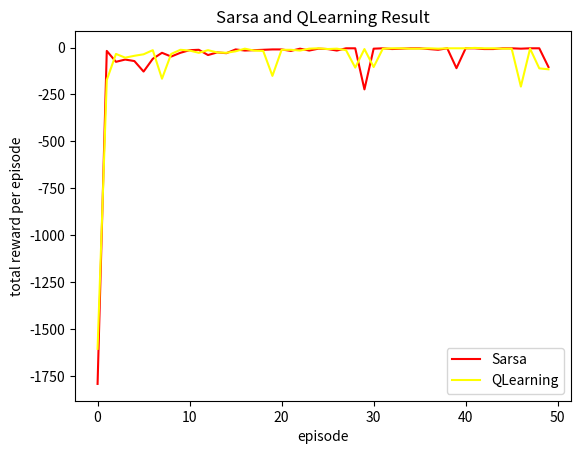

This figure's Python source:

import numpy as np
import matplotlib.pyplot as plt

# State-Action R Table
R = np.array([
    # 在表格中每一个位置，向上、下、右、左走的话得到的回报
    # up, down, right, left
    # from bottom to top, left to right, specified S_0, S_1, ..., S48
    [[-1, np.nan, -100, np.nan], [-1, -1, -1, np.nan], [-1, -1, -1, np.nan], [np.nan, -1, -1, np.nan]],
    [[np.nan, np.nan, np.nan, np.nan], [-1, -100, -1, -1], [-1, -1, -1, -1], [np.nan, -1, -1, -1]],
    [[np.nan, np.nan, np.nan, np.nan], [-1, -100, -1, -1], [-1, -1, -1, -1], [np.nan, -1, -1, -1]],
    [[np.nan, np.nan, np.nan, np.nan], [-1, -100, -1, -1], [-1, -1, -1, -1], [np.nan, -1, -1, -1]],
    [[np.nan, np.nan, np.nan, np.nan], [-1, -100, -1, -1], [-1, -1, -1, -1], [np.nan, -1, -1, -1]],
    [[np.nan, np.nan, np.nan, np.nan], [-1, -100, -1, -1], [-1, -1, -1, -1], [np.nan, -1, -1, -1]],
    [[np.nan, np.nan, np.nan, np.nan], [-1, -100, -1, -1], [-1, -1, -1, -1], [np.nan, -1, -1, -1]],
    [[np.nan, np.nan, np.nan, np.nan], [-1, -100, -1, -1], [-1, -1, -1, -1], [np.nan, -1, -1, -1]],
    [[np.nan, np.nan, np.nan, np.nan], [-1, -100, -1, -1], [-1, -1, -1, -1], [np.nan, -1, -1, -1]],
    [[np.nan, np.nan, np.nan, np.nan], [-1, -100, -1, -1], [-1, -1, -1, -1], [np.nan, -1, -1, -1]],
    [[np.nan, np.nan, np.nan, np.nan], [-1, -100, -1, -1], [-1, -1, -1, -1], [np.nan, -1, -1, -1]],
    [[np.nan, 10, np.nan, np.nan], [-1, 10, np.nan, -1], [-1, -1, np.nan, -1], [np.nan, -1, np.nan, -1]]
])

# State-Action Q Table
Q = np.zeros((12, 4, 4))

def initMatrixQ():
    global Q
    Q = np.zeros((12, 4, 4))

#获取当前位置的有效行动
def getValidAction(position):
    action_list = []
    R_position = R[position]
    for index in range(len(R_position)):
        if not np.isnan(R_position[index]):
            action_list.append(index)
    return np.array(action_list)
#获取当前位置的下一步行动
#ϵ−greedy algorithm 每次选择执行的行为是估计值最大的行为，小概率的情况下，随机选择其他的行为。
#它以ϵ的概率从所有的action中随机抽取一个，以1−ϵ的概率抽取at=maxaQ(St,a;ω)。
def getNextActionWithEpsilonGreedy(position, epsilon, returnMax=False):
    valid_action = getValidAction(position)
    if len(valid_action) == 0:
        return -1
    random_float = np.random.rand()
    if random_float < epsilon and not returnMax:
        # randomly choose action from valid_action
        return valid_action[np.random.randint(0, len(valid_action))]
    else:
        # choose a* action form Q
        return valid_action[np.argmax(Q[position][valid_action])]

#根据当前位置和下一步行动获取下一个位置
def getNextPosition(curPosition, action):
    if action == 0:
        nextPosition = (curPosition[0], curPosition[1] + 1)
    elif action == 1:
        nextPosition = (curPosition[0], curPosition[1] - 1)
    elif action == 2:
        nextPosition = (curPosition[0] + 1, curPosition[1])
    elif action == 3:
        nextPosition = (curPosition[0] - 1, curPosition[1])
    if nextPosition[1] == 0 and nextPosition[0] <= 10 and nextPosition[0] >= 1:
        nextPosition = (0, 0)
    if curPosition == (11, 0):
        nextPosition = (11, 0)
    return nextPosition

def Sarsa(maxIteration=500, epsilon=0.1, alpha=0.5, gamma=0.9):
    initMatrixQ()
    total_reward_list = []
    for iterIndex in range(maxIteration):
        state = (0, 0)
        total_reward = 0.0
        while state != (11, 0):
            action = getNextActionWithEpsilonGreedy(state, epsilon)
            nextState = getNextPosition(state, action)
            nextAction = getNextActionWithEpsilonGreedy(nextState, epsilon)
            Q[state][action] += alpha * (R[state][action] + gamma * Q[nextState][nextAction] - Q[state][action])
            total_reward += R[state][action]
            state = nextState
        total_reward_list.append(total_reward)
    return total_reward_list

def QLearning(maxIteration=500, epsilon=0.1, alpha=0.5, gamma=0.9):
    initMatrixQ()
    total_reward_list = []
    for iterIndex in range(maxIteration):
        state = (0, 0)
        total_reward = 0.0
        while state != (11, 0):
            action = getNextActionWithEpsilonGreedy(state, epsilon)
            nextState = getNextPosition(state, action)
            nextAction = getNextActionWithEpsilonGreedy(nextState, epsilon, returnMax=True)
            Q[state][action] += alpha * (R[state][action] + gamma * Q[nextState][nextAction] - Q[state][action])
            total_reward += R[state][action]
            state = nextState
        total_reward_list.append(total_reward)
    return total_reward_list

if __name__ == '__main__':
    max_iteration = 50
    alpha = 0.5
    gamma = 1
    epsilon = 0.1

    sarsa_result = Sarsa(max_iteration, alpha=alpha, gamma=gamma, epsilon=epsilon)
    qlearning_result = QLearning(max_iteration, alpha=alpha, gamma=gamma, epsilon=epsilon)

    plt.title('Sarsa and QLearning Result')
    plt.plot(range(max_iteration), sarsa_result, color='red', label='Sarsa')
    plt.plot(range(max_iteration), qlearning_result, color='yellow', label='QLearning')
    plt.legend()
    plt.xlabel('episode')
    plt.ylabel('total reward per episode')
    plt.savefig('result.jpg')

    plt.show()

    print(sarsa_result)